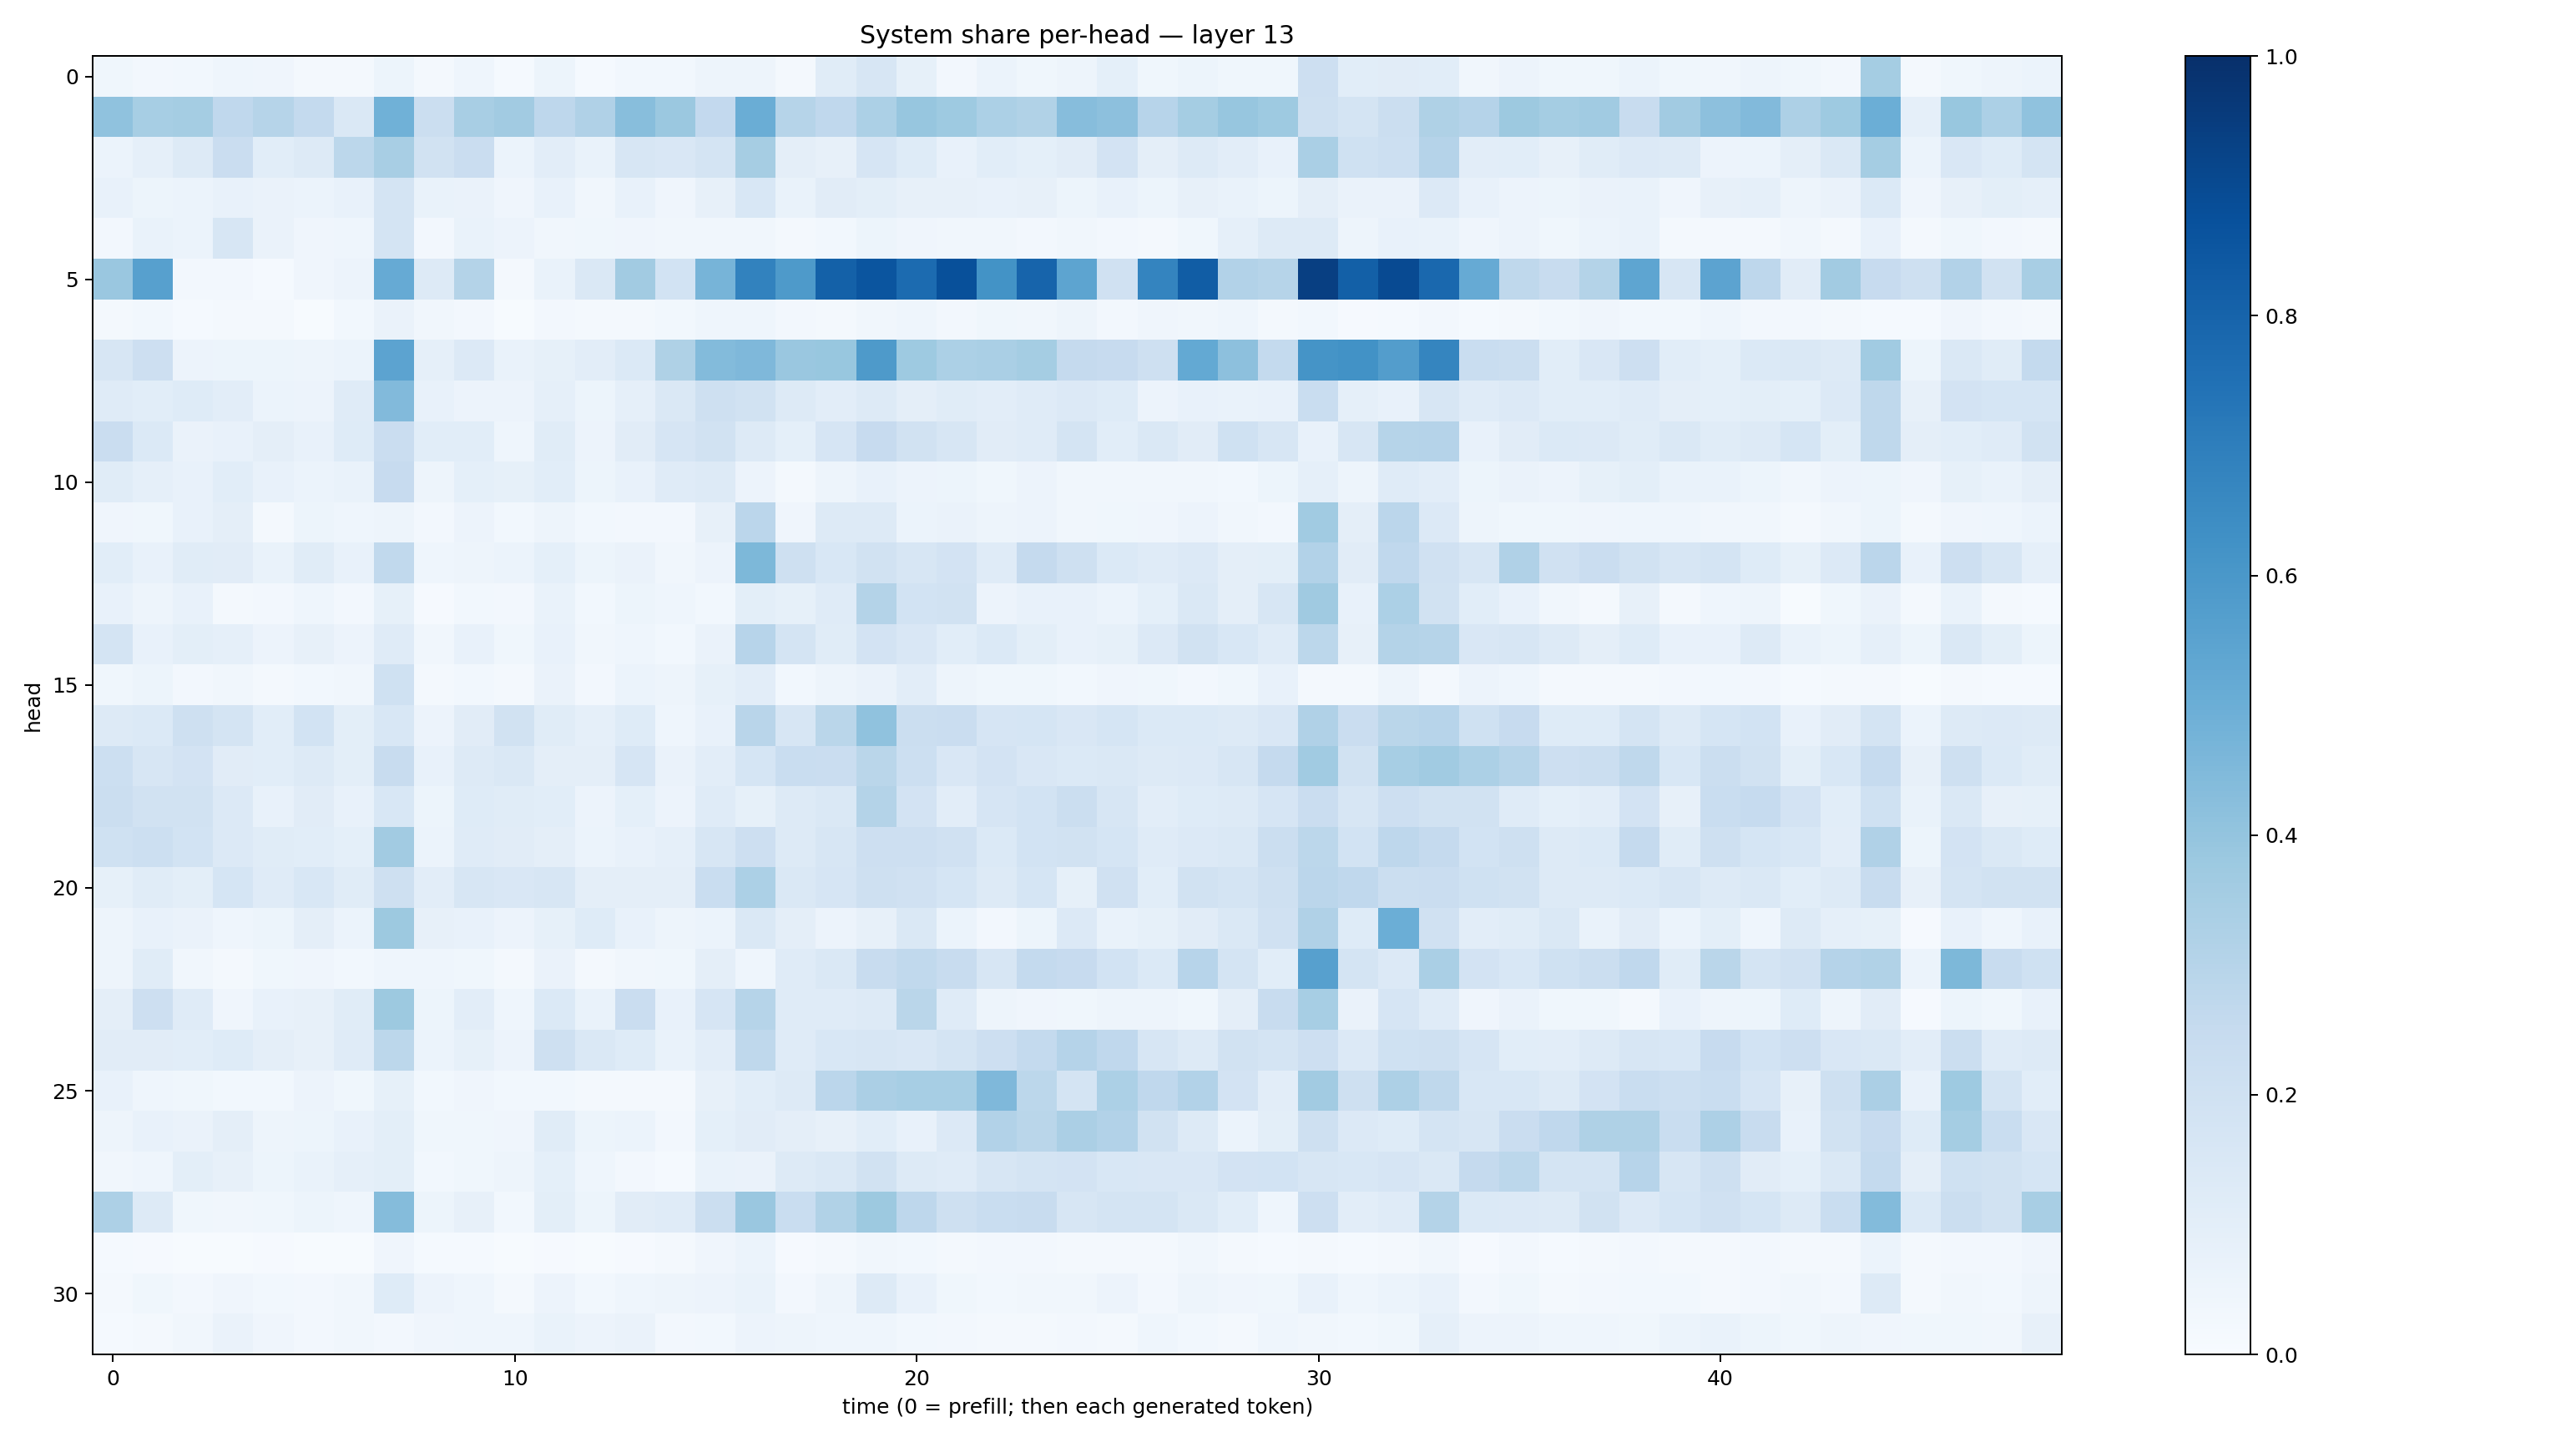

The data file committed next to this chart (first rows):
0.038435522, 0.026947606, 0.029819977, 0.045136526, 0.039892323, 0.020872366, 0.018479459, 0.053307593, 0.016103208, 0.04451954, 0.012710232, 0.054021243, 0.014020555, 0.029962808, 0.03066937, 0.04738244, 0.050291646, 0.017556775, 0.11640712, 0.16059038, 0.082350574, 0.02675048, 0.06093534, 0.039024312
0.4091, 0.3448, 0.3547, 0.2673, 0.2995, 0.2562, 0.1476, 0.4862, 0.2206, 0.3405, 0.3617, 0.2742, 0.3197, 0.4262, 0.3811, 0.2611, 0.5017, 0.2984, 0.2668, 0.3306, 0.3926, 0.3724, 0.3293, 0.3155
0.06137, 0.08704, 0.1254, 0.2281, 0.106, 0.1278, 0.2793, 0.3422, 0.1908, 0.2296, 0.05922, 0.1032, 0.06814, 0.1564, 0.1517, 0.1735, 0.3479, 0.09542, 0.07822, 0.1667, 0.123, 0.07119, 0.1071, 0.08988
0.07412, 0.05291, 0.0602, 0.0724, 0.06588, 0.05987, 0.07272, 0.1766, 0.06805, 0.06463, 0.04107, 0.07405, 0.03214, 0.07217, 0.04045, 0.07868, 0.1536, 0.06967, 0.1113, 0.09877, 0.08102, 0.08199, 0.07246, 0.08054
0.0252, 0.06839, 0.06248, 0.1575, 0.06479, 0.04042, 0.0434, 0.1785, 0.02609, 0.06851, 0.0557, 0.03327, 0.03672, 0.04237, 0.03145, 0.03185, 0.03371, 0.02251, 0.03008, 0.05268, 0.0406, 0.03296, 0.03417, 0.02579
0.3856, 0.5595, 0.02424, 0.027, 0.01457, 0.04263, 0.05759, 0.5123, 0.1251, 0.3084, 0.01615, 0.06792, 0.1456, 0.3615, 0.1856, 0.4695, 0.6815, 0.5892, 0.8103, 0.8581, 0.7701, 0.8778, 0.6203, 0.7991
0.0162, 0.02773, 0.01296, 0.0184, 0.01997, 0.004748, 0.02853, 0.06381, 0.03437, 0.02656, 0.005062, 0.02597, 0.01812, 0.02303, 0.03117, 0.04577, 0.04662, 0.02616, 0.02001, 0.03264, 0.04396, 0.02394, 0.0358, 0.03272
0.1616, 0.2111, 0.0578, 0.05434, 0.05459, 0.04889, 0.06001, 0.5453, 0.08969, 0.1351, 0.06725, 0.08346, 0.1046, 0.14, 0.3204, 0.4402, 0.4502, 0.3858, 0.3897, 0.5896, 0.3724, 0.3318, 0.3387, 0.3538
0.12, 0.1062, 0.1235, 0.1025, 0.06042, 0.0566, 0.1172, 0.4422, 0.07204, 0.05723, 0.05487, 0.08665, 0.05348, 0.08972, 0.1468, 0.2088, 0.1916, 0.1325, 0.1052, 0.1327, 0.09462, 0.1162, 0.1051, 0.1175
0.2278, 0.138, 0.06374, 0.07233, 0.09425, 0.07201, 0.1226, 0.2298, 0.1067, 0.1082, 0.04574, 0.1147, 0.05704, 0.1095, 0.1646, 0.1901, 0.1318, 0.09297, 0.1676, 0.2443, 0.1889, 0.1628, 0.1105, 0.119
0.1168, 0.08682, 0.07656, 0.1078, 0.0736, 0.06087, 0.06827, 0.2438, 0.05054, 0.09349, 0.08341, 0.1057, 0.05451, 0.07635, 0.1211, 0.129, 0.05653, 0.02237, 0.04938, 0.0781, 0.05505, 0.05142, 0.03685, 0.05474
0.04042, 0.03542, 0.07035, 0.09402, 0.02224, 0.05299, 0.0441, 0.04762, 0.02663, 0.05857, 0.02867, 0.04988, 0.03008, 0.02538, 0.02522, 0.08187, 0.282, 0.04128, 0.1294, 0.1278, 0.06243, 0.06495, 0.04714, 0.05476
0.1068, 0.07393, 0.1149, 0.1099, 0.0695, 0.1133, 0.07492, 0.2638, 0.04679, 0.0487, 0.06173, 0.09125, 0.05317, 0.0627, 0.03323, 0.05476, 0.4561, 0.2034, 0.153, 0.1891, 0.158, 0.1815, 0.1201, 0.2522
0.07738, 0.04941, 0.07489, 0.02169, 0.02545, 0.0467, 0.02531, 0.08553, 0.0106, 0.0296, 0.02608, 0.06667, 0.02795, 0.05468, 0.04361, 0.02795, 0.1011, 0.08462, 0.1182, 0.3086, 0.1855, 0.1926, 0.05677, 0.07038
0.1736, 0.07799, 0.09952, 0.0881, 0.05674, 0.08006, 0.05599, 0.1205, 0.03405, 0.07722, 0.03707, 0.0739, 0.03266, 0.04619, 0.03063, 0.06345, 0.2946, 0.1781, 0.1154, 0.1833, 0.1507, 0.1072, 0.1375, 0.09778
0.03808, 0.05316, 0.02638, 0.03218, 0.02045, 0.02773, 0.03507, 0.2009, 0.01869, 0.02832, 0.02114, 0.06315, 0.02701, 0.05922, 0.04928, 0.0858, 0.103, 0.03066, 0.04842, 0.06367, 0.1035, 0.05067, 0.03613, 0.03768
0.1314, 0.1383, 0.2107, 0.1783, 0.1062, 0.1864, 0.1004, 0.1553, 0.05498, 0.1099, 0.1889, 0.1145, 0.08616, 0.1245, 0.04315, 0.0733, 0.2893, 0.1581, 0.2881, 0.4095, 0.2231, 0.2276, 0.1656, 0.17
0.2163, 0.1635, 0.1812, 0.1104, 0.1084, 0.126, 0.1003, 0.2381, 0.07187, 0.1262, 0.1418, 0.09502, 0.09487, 0.1654, 0.06588, 0.103, 0.1687, 0.231, 0.2279, 0.2858, 0.2162, 0.1514, 0.1823, 0.1485
0.2234, 0.1883, 0.1908, 0.1356, 0.07213, 0.1129, 0.07612, 0.1526, 0.05133, 0.1249, 0.1146, 0.1075, 0.0552, 0.09258, 0.05731, 0.1181, 0.08358, 0.1313, 0.1428, 0.3076, 0.1802, 0.1017, 0.167, 0.1844
0.1992, 0.2163, 0.1869, 0.1345, 0.1162, 0.1076, 0.08998, 0.3624, 0.06082, 0.1176, 0.1105, 0.09438, 0.05877, 0.07709, 0.08597, 0.1573, 0.2116, 0.1285, 0.1576, 0.2113, 0.2145, 0.1961, 0.1372, 0.184
0.08289, 0.1155, 0.1012, 0.1698, 0.1209, 0.1541, 0.1172, 0.205, 0.1039, 0.1573, 0.1522, 0.1626, 0.09751, 0.09437, 0.09419, 0.2327, 0.3305, 0.1422, 0.1669, 0.2061, 0.1978, 0.1718, 0.1323, 0.1689
0.04892, 0.07061, 0.06637, 0.04309, 0.0529, 0.09679, 0.06214, 0.378, 0.08099, 0.07379, 0.05634, 0.08365, 0.1223, 0.07751, 0.04725, 0.05864, 0.1467, 0.0972, 0.05734, 0.08189, 0.1408, 0.05877, 0.0255, 0.05444
0.0475, 0.1158, 0.03168, 0.02328, 0.03824, 0.04023, 0.02998, 0.04401, 0.04524, 0.03576, 0.01752, 0.06576, 0.01883, 0.03252, 0.03866, 0.09644, 0.04531, 0.1176, 0.1437, 0.2395, 0.2627, 0.2344, 0.1628, 0.2551
0.09724, 0.2138, 0.1196, 0.04108, 0.07281, 0.08154, 0.1133, 0.3764, 0.05221, 0.1025, 0.04607, 0.1388, 0.06829, 0.228, 0.07057, 0.1665, 0.2971, 0.1195, 0.1173, 0.1308, 0.2862, 0.1208, 0.04788, 0.0402
0.1101, 0.112, 0.1094, 0.1214, 0.09645, 0.07826, 0.1209, 0.2812, 0.06229, 0.08416, 0.05684, 0.2084, 0.1413, 0.1241, 0.06839, 0.102, 0.2717, 0.1173, 0.1526, 0.1626, 0.1501, 0.172, 0.2122, 0.2541
0.07756, 0.044, 0.0365, 0.0278, 0.03087, 0.05517, 0.03633, 0.08294, 0.02743, 0.04006, 0.02837, 0.02988, 0.01757, 0.02107, 0.01796, 0.07873, 0.1073, 0.1284, 0.2842, 0.3322, 0.3448, 0.3454, 0.4527, 0.2794
0.04986, 0.07429, 0.06523, 0.09757, 0.05026, 0.05399, 0.07558, 0.09984, 0.03702, 0.03536, 0.04045, 0.1155, 0.05179, 0.05884, 0.02679, 0.09174, 0.1103, 0.09404, 0.07895, 0.1059, 0.07306, 0.1353, 0.3087, 0.2869
0.03437, 0.0444, 0.09879, 0.08136, 0.05363, 0.06781, 0.08686, 0.09974, 0.02919, 0.03898, 0.05003, 0.09168, 0.04683, 0.02608, 0.0156, 0.06853, 0.06575, 0.1266, 0.1437, 0.188, 0.128, 0.1181, 0.1603, 0.1786
0.3255, 0.1265, 0.03762, 0.03188, 0.03754, 0.05323, 0.04384, 0.435, 0.05266, 0.0783, 0.03112, 0.09792, 0.05368, 0.1099, 0.1191, 0.2231, 0.3847, 0.2337, 0.3125, 0.3777, 0.2767, 0.2087, 0.2332, 0.2403
0.01246, 0.009962, 0.005788, 0.006901, 0.009731, 0.00659, 0.006325, 0.04283, 0.01432, 0.01239, 0.006199, 0.01163, 0.00478, 0.01005, 0.01902, 0.04079, 0.06033, 0.009881, 0.02164, 0.03408, 0.02946, 0.0179, 0.02533, 0.02484
0.01773, 0.03684, 0.02593, 0.03977, 0.03111, 0.02497, 0.03126, 0.1242, 0.05826, 0.04629, 0.01927, 0.05654, 0.02879, 0.0455, 0.04913, 0.05673, 0.0672, 0.027, 0.04863, 0.1269, 0.07134, 0.03595, 0.03054, 0.03508
0.01299, 0.02106, 0.03343, 0.06296, 0.03966, 0.02517, 0.03141, 0.02661, 0.03985, 0.0434, 0.04573, 0.06816, 0.05557, 0.06623, 0.02491, 0.0277, 0.05558, 0.04813, 0.04371, 0.04307, 0.02905, 0.02677, 0.01997, 0.02227
